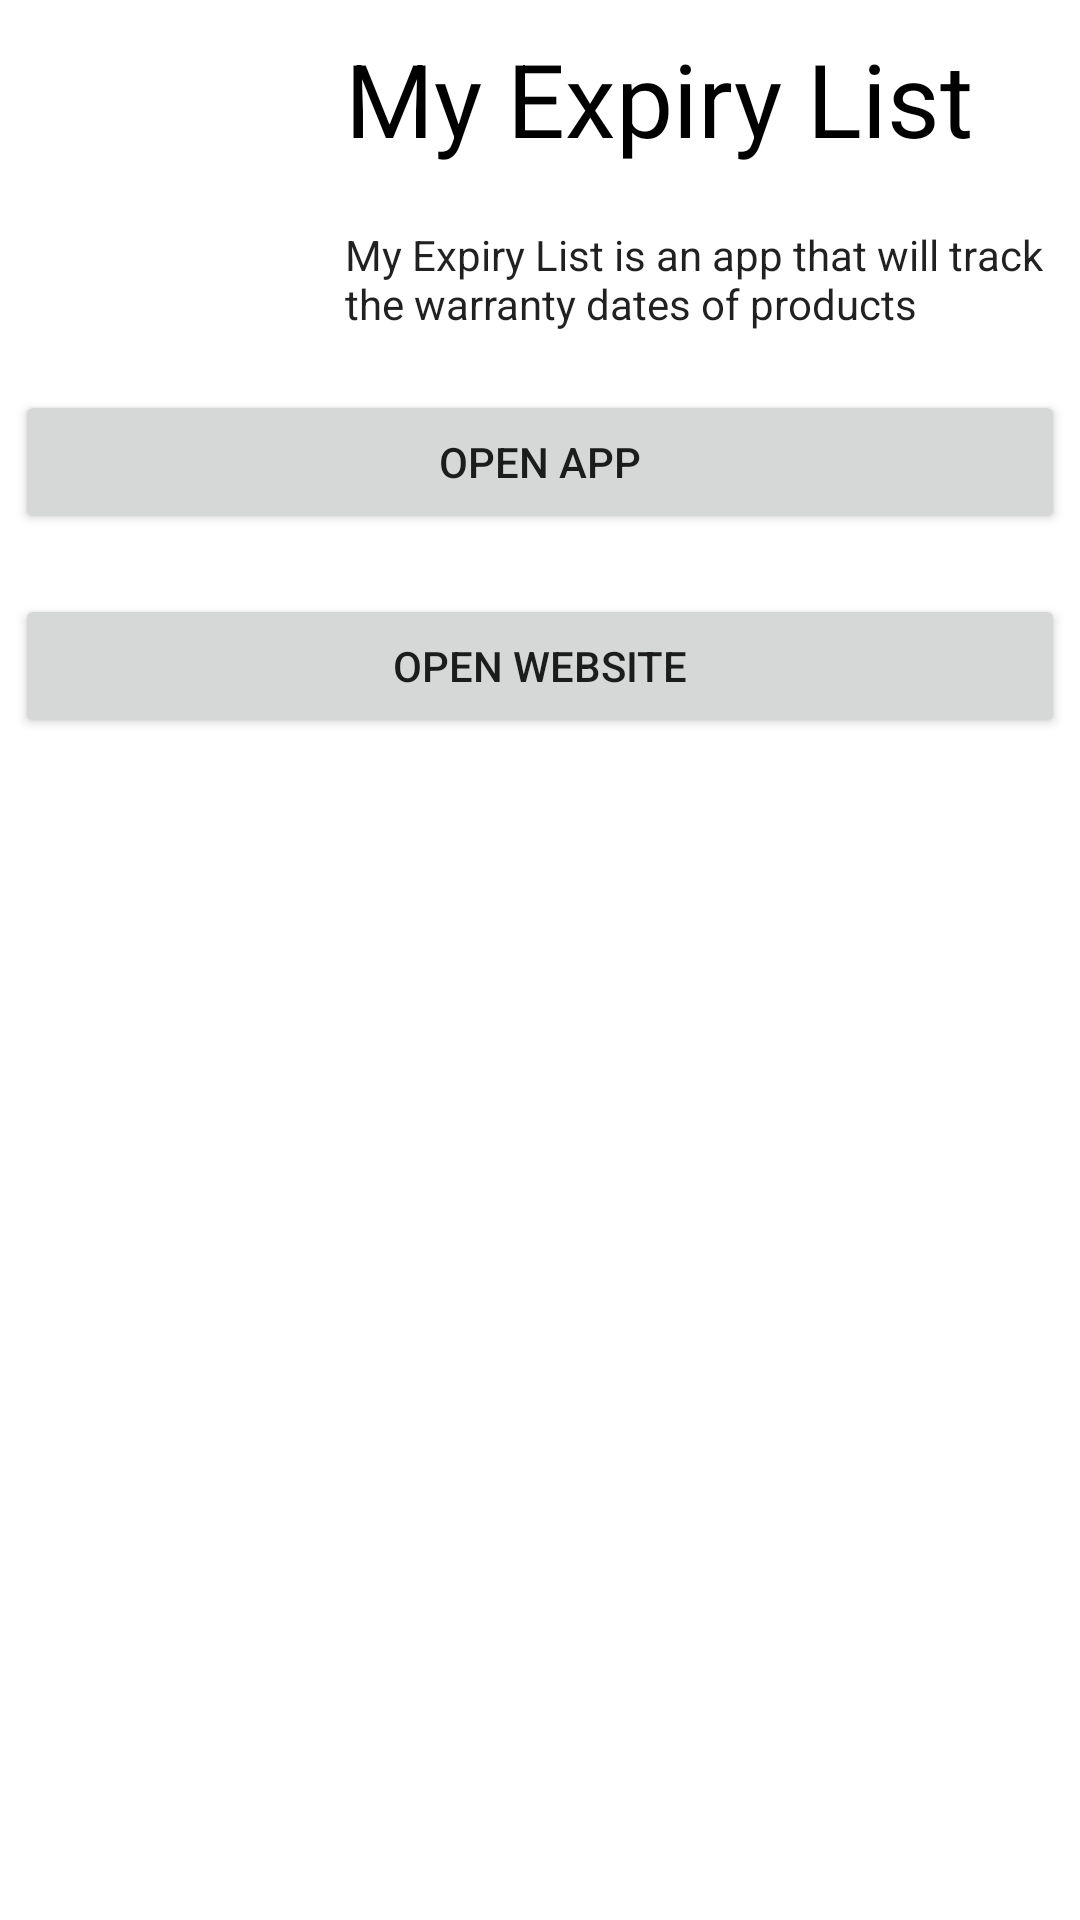

Write the Android layout XML for this screen, with the resource values it uses.
<!-- AndroidManifest.xml: application theme Theme.ExpiryList -->
<!-- res/layout/activity_main.xml -->
<?xml version="1.0" encoding="utf-8"?>
<LinearLayout xmlns:android="http://schemas.android.com/apk/res/android"
    xmlns:app="http://schemas.android.com/apk/res-auto"
    android:layout_width="match_parent"
    android:layout_height="match_parent"
    android:orientation="vertical">


    <LinearLayout
        android:layout_width="match_parent"
        android:layout_height="wrap_content"
        android:layout_marginStart="5dp"
        android:layout_marginLeft="5dp"
        android:layout_marginTop="10dp"
        android:layout_marginEnd="5dp"
        android:layout_marginRight="5dp"
        android:layout_marginBottom="10dp"
        android:orientation="horizontal">

        <ImageView
            android:id="@+id/imageViewTitle"
            android:layout_width="100dp"
            android:layout_height="100dp"
            app:srcCompat="@drawable/task" />

        <LinearLayout
            android:layout_width="match_parent"
            android:layout_height="match_parent"
            android:layout_marginStart="10dp"
            android:layout_marginLeft="10dp"
            android:orientation="vertical">

            <TextView
                android:id="@+id/textViewTitle"
                android:layout_width="match_parent"
                android:layout_height="wrap_content"
                android:layout_marginBottom="10dp"
                android:gravity="center_vertical"
                android:text="@string/title"
                android:textAppearance="@style/TextAppearance.AppCompat.Display1"
                android:textColor="#000000" />

            <TextView
                android:id="@+id/textViewDesc"
                android:layout_width="match_parent"
                android:layout_height="wrap_content"
                android:layout_marginTop="10dp"
                android:text="@string/description"
                android:textAppearance="@style/TextAppearance.AppCompat.Body1" />
        </LinearLayout>

    </LinearLayout>

    <Button
        android:id="@+id/buttonApp"
        android:layout_width="match_parent"
        android:layout_height="wrap_content"
        android:layout_marginStart="5dp"
        android:layout_marginLeft="5dp"
        android:layout_marginTop="10dp"
        android:layout_marginEnd="5dp"
        android:layout_marginRight="5dp"
        android:layout_marginBottom="10dp"
        android:text="@string/button_app" />

    <Button
        android:id="@+id/buttonWebsite"
        android:layout_width="match_parent"
        android:layout_height="wrap_content"
        android:layout_marginStart="5dp"
        android:layout_marginLeft="5dp"
        android:layout_marginTop="10dp"
        android:layout_marginEnd="5dp"
        android:layout_marginRight="5dp"
        android:layout_marginBottom="10dp"
        android:text="@string/button_website" />

</LinearLayout>
<!-- resources referenced by this layout -->
<resources>
  <string name="button_app">Open App</string>
  <string name="button_website">Open Website</string>
  <string name="description">My Expiry List is an app that will track the warranty dates of products</string>
  <string name="title">My Expiry List</string>
  <style name="Theme.ExpiryList" parent="Theme.MaterialComponents.DayNight.DarkActionBar">
          
          <item name="colorPrimary">@color/purple_500</item>
          <item name="colorPrimaryVariant">@color/purple_700</item>
          <item name="colorOnPrimary">@color/white</item>
          
          <item name="colorSecondary">@color/teal_200</item>
          <item name="colorSecondaryVariant">@color/teal_700</item>
          <item name="colorOnSecondary">@color/black</item>
          
          <item name="android:statusBarColor" tools:targetApi="l">?attr/colorPrimaryVariant</item>
          
      </style>
  <!-- not gathered from this repository: default colours our renderer supplied (Android Studio template values) -->
  <color name="purple_500">#FF6200EE</color>
  <color name="purple_700">#FF3700B3</color>
  <color name="teal_200">#FF03DAC5</color>
  <color name="teal_700">#FF018786</color>
  <color name="black">#FF000000</color>
  <color name="white">#FFFFFFFF</color>
</resources>
